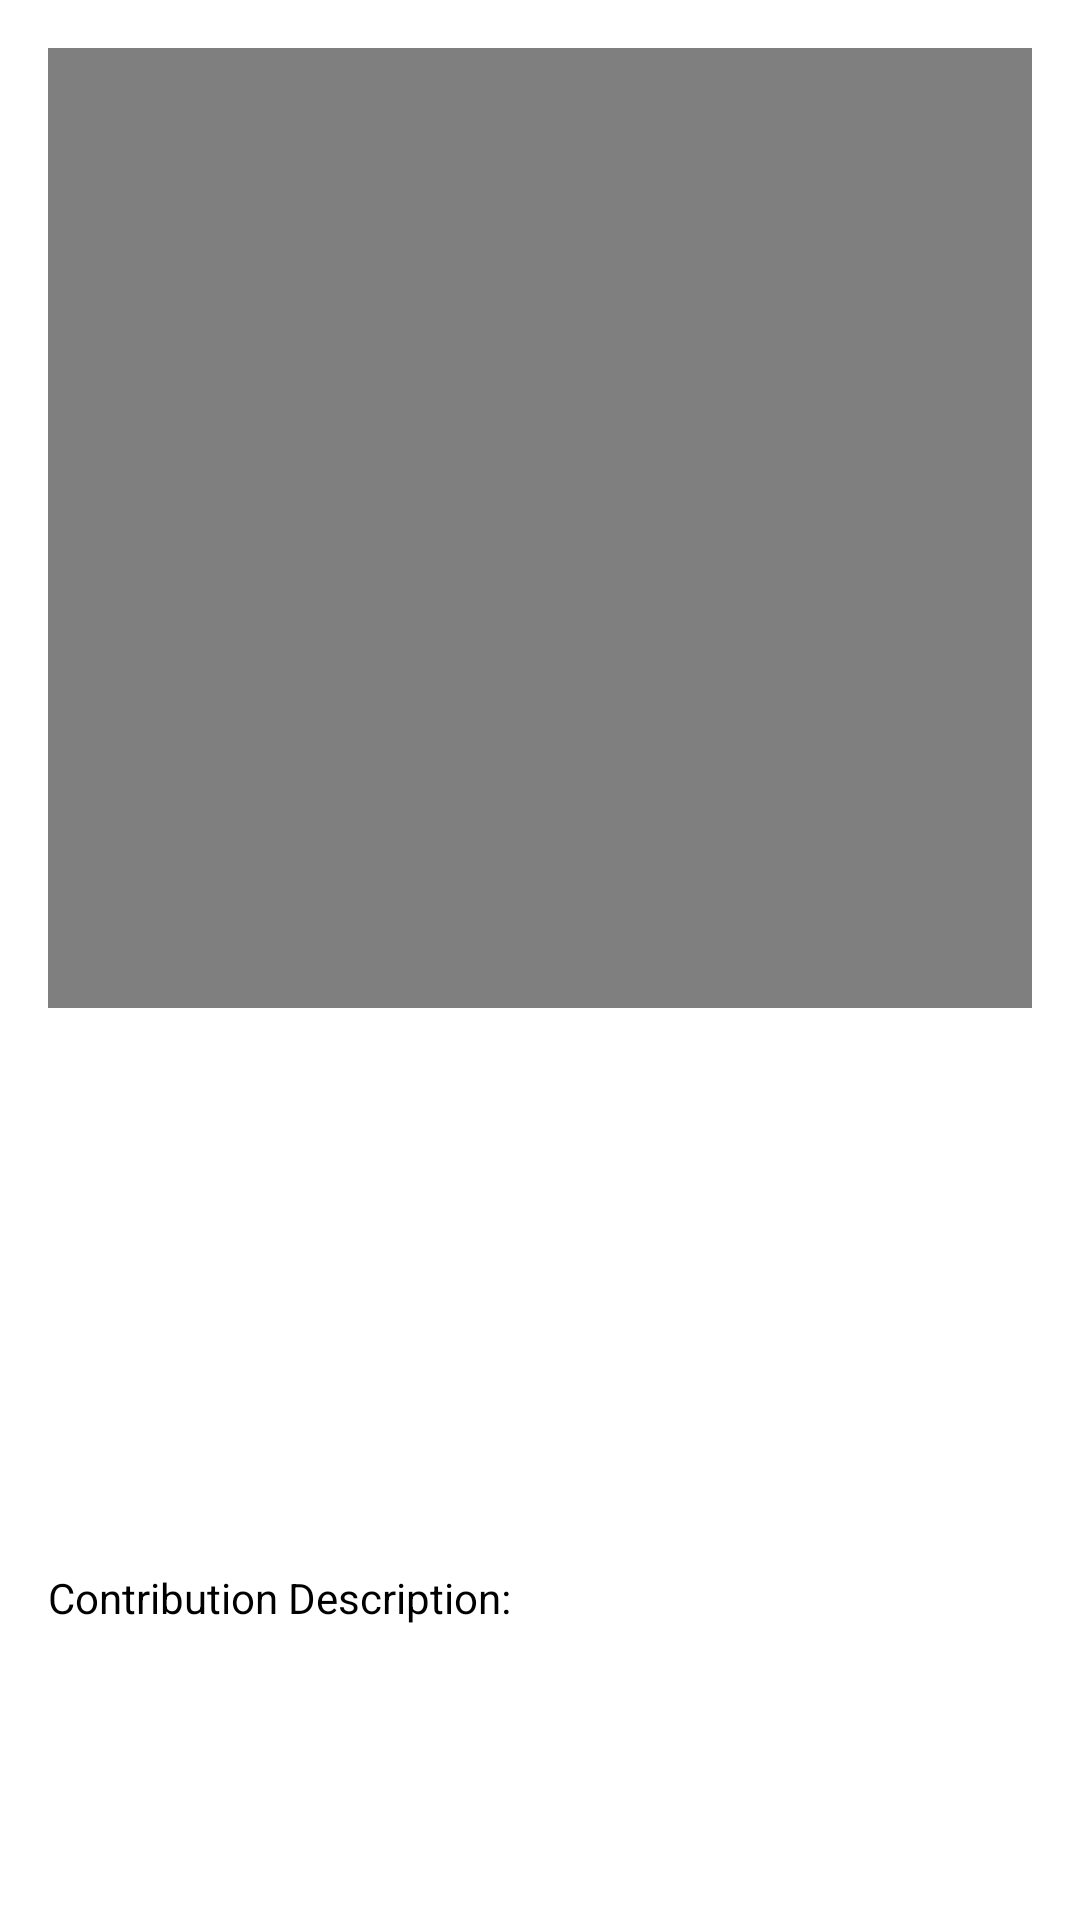

Produce the Android XML layout that renders to this screen, including the resource entries it uses.
<!-- AndroidManifest.xml: application theme Theme.App -->
<!-- res/layout/fragment_contribution_detail_video.xml -->
<?xml version="1.0" encoding="utf-8"?>
<androidx.constraintlayout.widget.ConstraintLayout xmlns:android="http://schemas.android.com/apk/res/android"
    xmlns:app="http://schemas.android.com/apk/res-auto"
    xmlns:tools="http://schemas.android.com/tools"
    android:layout_width="match_parent"
    android:layout_height="match_parent"
    tools:context=".fragments.ContributionDetailFragment">

    <ScrollView
        android:layout_width="match_parent"
        android:layout_height="match_parent"
        android:fillViewport="true"
        app:layout_constraintBottom_toBottomOf="parent"
        app:layout_constraintEnd_toEndOf="parent"
        app:layout_constraintStart_toStartOf="parent"
        app:layout_constraintTop_toTopOf="parent">

        <androidx.constraintlayout.widget.ConstraintLayout
            android:layout_width="match_parent"
            android:layout_height="wrap_content"
            tools:layout_editor_absoluteX="0dp"
            tools:layout_editor_absoluteY="0dp">

            <ProgressBar
                android:id="@+id/fragmentContributionDetailVideo_pbMedia"
                style="?android:attr/progressBarStyle"
                android:layout_width="wrap_content"
                android:layout_height="wrap_content"
                android:elevation="10dp"
                android:indeterminate="true"
                android:visibility="invisible"
                app:layout_constraintBottom_toBottomOf="@+id/fragmentContributionDetailVideo_vvMediaVideo"
                app:layout_constraintEnd_toEndOf="@+id/fragmentContributionDetailVideo_vvMediaVideo"
                app:layout_constraintStart_toStartOf="@+id/fragmentContributionDetailVideo_vvMediaVideo"
                app:layout_constraintTop_toTopOf="@+id/fragmentContributionDetailVideo_vvMediaVideo" />

            <TextView
                android:id="@+id/fragmentContributionDetailVideo_tvContentDescription"
                android:layout_width="0dp"
                android:layout_height="wrap_content"
                app:layout_constraintStart_toStartOf="@+id/textView11"
                app:layout_constraintTop_toBottomOf="@+id/textView11"
                tools:text="Here's a little bit about myself..." />

            <TextView
                android:id="@+id/fragmentContributionDetailVideo_tvProfileLocation"
                android:layout_width="wrap_content"
                android:layout_height="wrap_content"
                app:layout_constraintEnd_toEndOf="@+id/fragmentContributionDetailVideo_ivProfilePicture"
                app:layout_constraintStart_toStartOf="@+id/fragmentContributionDetailVideo_ivProfilePicture"
                app:layout_constraintTop_toBottomOf="@+id/fragmentContributionDetailVideo_tvProfileName"
                tools:text="Washington, D.C." />

            <TextView
                android:id="@+id/fragmentContributionDetailVideo_tvProfileName"
                android:layout_width="wrap_content"
                android:layout_height="wrap_content"
                android:layout_marginTop="8dp"
                app:layout_constraintEnd_toEndOf="@+id/fragmentContributionDetailVideo_ivProfilePicture"
                app:layout_constraintStart_toStartOf="@+id/fragmentContributionDetailVideo_ivProfilePicture"
                app:layout_constraintTop_toBottomOf="@+id/fragmentContributionDetailVideo_ivProfilePicture"
                tools:text="John Doe" />

            <TextView
                android:id="@+id/textView11"
                android:layout_width="wrap_content"
                android:layout_height="wrap_content"
                android:layout_marginStart="16dp"
                android:layout_marginTop="8dp"
                android:text="Contribution Description:"
                app:layout_constraintStart_toStartOf="parent"
                app:layout_constraintTop_toBottomOf="@+id/fragmentContributionDetailVideo_tvProfileLocation" />

            <ImageView
                android:id="@+id/fragmentContributionDetailVideo_ivProfilePicture"
                android:layout_width="125dp"
                android:layout_height="125dp"
                android:layout_marginTop="8dp"
                android:scaleType="centerCrop"
                app:layout_constraintEnd_toEndOf="parent"
                app:layout_constraintStart_toStartOf="parent"
                app:layout_constraintTop_toBottomOf="@+id/fragmentContributionDetailVideo_vvMediaVideo"
                tools:src="@tools:sample/avatars" />

            <VideoView
                android:id="@+id/fragmentContributionDetailVideo_vvMediaVideo"
                android:layout_width="0dp"
                android:layout_height="0dp"
                android:layout_marginStart="16dp"
                android:layout_marginTop="16dp"
                android:layout_marginEnd="16dp"
                app:layout_constraintEnd_toEndOf="parent"
                app:layout_constraintHeight_percent=".50"
                app:layout_constraintStart_toStartOf="parent"
                app:layout_constraintTop_toTopOf="parent" />

            <ImageView
                android:id="@+id/fragmentContributionDetailVideo_ivPlay"
                android:layout_width="75dp"
                android:layout_height="75dp"
                android:src="@drawable/ic_video"
                android:visibility="invisible"
                app:layout_constraintBottom_toBottomOf="@+id/fragmentContributionDetailVideo_vvMediaVideo"
                app:layout_constraintEnd_toEndOf="@+id/fragmentContributionDetailVideo_vvMediaVideo"
                app:layout_constraintStart_toStartOf="@+id/fragmentContributionDetailVideo_vvMediaVideo"
                app:layout_constraintTop_toTopOf="@+id/fragmentContributionDetailVideo_vvMediaVideo" />
        </androidx.constraintlayout.widget.ConstraintLayout>
    </ScrollView>

</androidx.constraintlayout.widget.ConstraintLayout>
<!-- resources referenced by this layout -->
<resources>
  <style name="Theme.App" parent="Theme.MaterialComponents.DayNight.NoActionBar">
          ...
          <item name="windowActionModeOverlay">true</item>
          <item name="actionModeStyle">@style/Widget.App.ActionMode</item>
          <item name="actionBarTheme">@style/CustomActionBarStyle</item>
          <item name="android:textColor">@android:color/black</item>
          <item name="android:itemTextAppearance">@style/CustomTextAppearance</item>
          <item name="titleTextColor">#FFFFFF</item>
          <item name="colorOnBackground">#FFFFFF</item>
          <item name="colorPrimary">#930303</item>
          <item name="colorPrimaryDark">#550303</item>
      </style>
  <style name="Widget.App.ActionMode" parent="Widget.AppCompat.ActionMode">
          <item name="titleTextStyle">?attr/textAppearanceHeadline6</item>
          <item name="subtitleTextStyle">?attr/textAppearanceSubtitle1</item>
          <item name="android:background">#B50404</item>
      </style>
  <style name="CustomActionBarStyle" parent="ThemeOverlay.MaterialComponents.Dark.ActionBar">
          <item name="titleTextStyle">@style/MyActionBarTitleText</item>
      </style>
  <style name="CustomTextAppearance">
          <item name="android:textColor">@android:color/black</item>
      </style>
  <style name="MyActionBarTitleText" parent="@style/TextAppearance.AppCompat.Title">
          <item name="android:textColor">@android:color/white</item>
          <item name="fontFamily">@font/krinkes_decor_personal</item>
      </style>
</resources>
